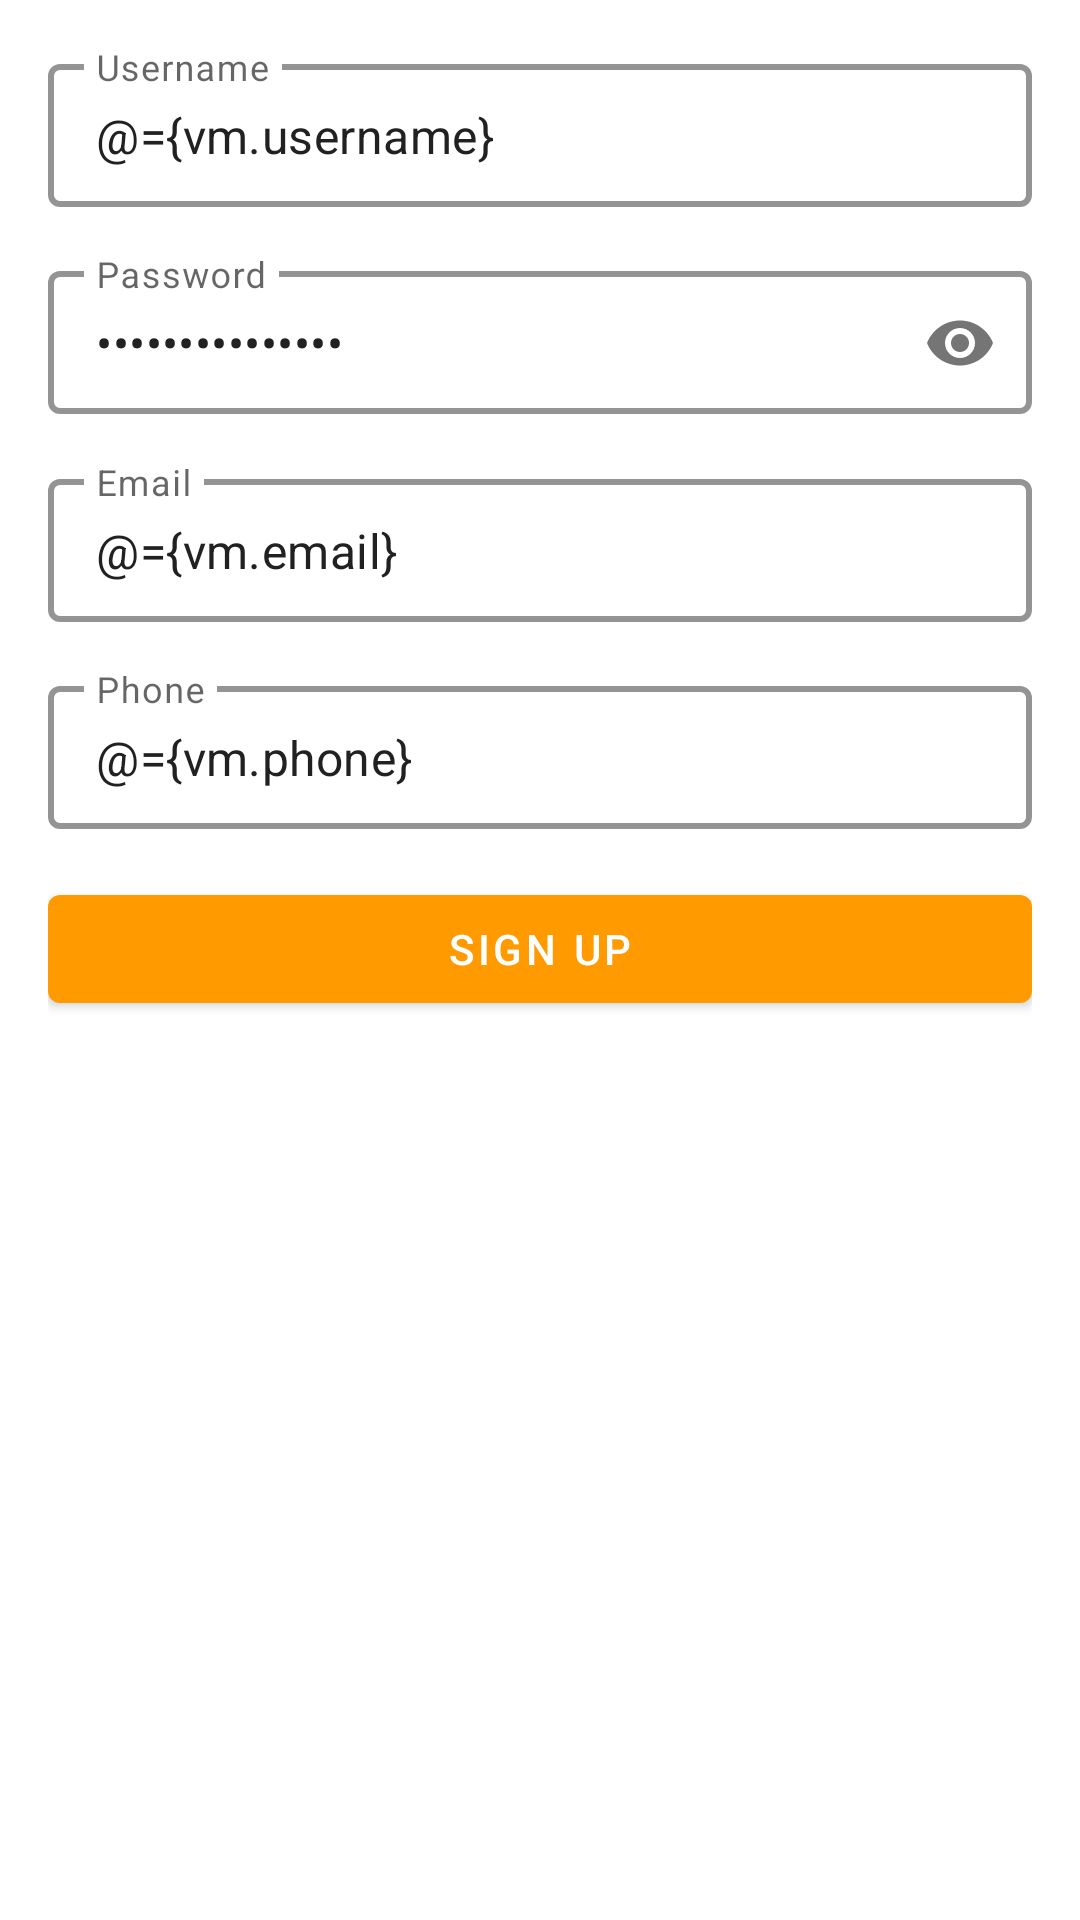

This screen was rendered from an Android layout file. Write that file and the resources it references.
<!-- AndroidManifest.xml: application theme Theme.MyAppJava -->
<!-- res/layout/fragment_sign_up.xml -->
<?xml version="1.0" encoding="utf-8"?>
<layout xmlns:android="http://schemas.android.com/apk/res/android"
    xmlns:app="http://schemas.android.com/apk/res-auto"
    xmlns:tools="http://schemas.android.com/tools">

    <data class=".auth.SignUpBinding">

        <variable
            name="fragment"
            type="com.example.myappjava.auth.SignUpFragment" />

        <variable
            name="vm"
            type="com.example.myappjava.auth.AuthViewModel" />
    </data>

    <androidx.constraintlayout.widget.ConstraintLayout
        android:layout_width="match_parent"
        android:layout_height="match_parent"
        android:background="@color/white"
        android:padding="@dimen/dp_16">

        <com.google.android.material.textfield.TextInputLayout
            android:id="@+id/usernameTIL"
            style="@style/AuthTextInputLayoutStyle"
            android:layout_width="0dp"
            android:layout_height="wrap_content"
            android:layout_marginTop="@dimen/dp_24"
            app:layout_constraintEnd_toEndOf="parent"
            app:layout_constraintStart_toStartOf="parent">

            <com.google.android.material.textfield.TextInputEditText
                android:id="@+id/usernameET"
                android:layout_width="match_parent"
                android:layout_height="wrap_content"
                android:drawablePadding="16dp"
                android:hint="@string/username"
                android:inputType="text"
                android:lines="1"
                android:text="@={vm.username}"
                android:textColor="@color/grey_212121"
                android:textSize="@dimen/sp_16"
                tools:text="+919876543210" />
        </com.google.android.material.textfield.TextInputLayout>

        <com.google.android.material.textfield.TextInputLayout
            android:id="@+id/passwordTIL"
            style="@style/AuthTextInputLayoutStyle"
            android:layout_width="0dp"
            android:layout_height="wrap_content"
            app:layout_constraintEnd_toEndOf="parent"
            app:layout_constraintStart_toStartOf="parent"
            app:passwordToggleEnabled="true">

            <com.google.android.material.textfield.TextInputEditText
                android:id="@+id/passwordET"
                android:layout_width="match_parent"
                android:layout_height="wrap_content"
                android:hint="@string/password"
                android:inputType="textPassword"
                android:lines="1"
                android:maxLength="25"
                android:text="@={vm.password}"
                android:textColor="@color/grey_212121"
                android:textSize="@dimen/sp_16"
                tools:text="test123" />
        </com.google.android.material.textfield.TextInputLayout>

        <com.google.android.material.textfield.TextInputLayout
            android:id="@+id/emailTIL"
            style="@style/AuthTextInputLayoutStyle"
            android:layout_width="0dp"
            android:layout_height="wrap_content"
            app:layout_constraintEnd_toEndOf="parent"
            app:layout_constraintStart_toStartOf="parent">

            <com.google.android.material.textfield.TextInputEditText
                android:id="@+id/emailET"
                android:layout_width="match_parent"
                android:layout_height="wrap_content"
                android:drawablePadding="16dp"
                android:hint="@string/email"
                android:inputType="textEmailAddress"
                android:lines="1"
                android:text="@={vm.email}"
                android:textColor="@color/grey_212121"
                android:textSize="@dimen/sp_16"
                tools:text="rosmu@amazon.com" />
        </com.google.android.material.textfield.TextInputLayout>

        <com.google.android.material.textfield.TextInputLayout
            android:id="@+id/phoneTIL"
            style="@style/AuthTextInputLayoutStyle"
            android:layout_width="0dp"
            android:layout_height="wrap_content"
            app:layout_constraintEnd_toEndOf="parent"
            app:layout_constraintStart_toStartOf="parent">

            <com.google.android.material.textfield.TextInputEditText
                android:id="@+id/phoneET"
                android:layout_width="match_parent"
                android:layout_height="wrap_content"
                android:hint="@string/phone"
                android:inputType="phone"
                android:lines="1"
                android:maxLength="15"
                android:text="@={vm.phone}"
                android:textColor="@color/grey_212121"
                android:textSize="@dimen/sp_16"
                tools:text="12312312312" />
        </com.google.android.material.textfield.TextInputLayout>

        <com.google.android.material.button.MaterialButton
            android:id="@+id/signUpBtn"
            android:layout_width="0dp"
            android:layout_height="wrap_content"
            android:layout_marginTop="@dimen/dp_24"
            android:onClick="@{() -> fragment.onSignUp()}"
            android:text="@string/sign_up"
            app:layout_constraintEnd_toEndOf="parent"
            app:layout_constraintStart_toStartOf="parent" />

        <androidx.constraintlayout.helper.widget.Flow
            android:id="@+id/verticalFlow"
            android:layout_width="0dp"
            android:layout_height="0dp"
            android:orientation="vertical"
            app:constraint_referenced_ids="usernameTIL, passwordTIL, emailTIL, phoneTIL, signUpBtn"
            app:flow_verticalBias="0"
            app:flow_verticalGap="@dimen/dp_16"
            app:flow_verticalStyle="packed"
            app:flow_wrapMode="aligned"
            app:layout_constraintBottom_toBottomOf="parent"
            app:layout_constraintEnd_toEndOf="parent"
            app:layout_constraintStart_toStartOf="parent"
            app:layout_constraintTop_toTopOf="parent" />

    </androidx.constraintlayout.widget.ConstraintLayout>
</layout>
<!-- resources referenced by this layout -->
<resources>
  <color name="grey_212121">#212121</color>
  <color name="white">#FFFFFFFF</color>
  <dimen name="dp_16">16dp</dimen>
  <dimen name="dp_24">24dp</dimen>
  <dimen name="sp_16">16sp</dimen>
  <string name="email">Email</string>
  <string name="password">Password</string>
  <string name="phone">Phone</string>
  <string name="sign_up">Sign Up</string>
  <string name="username">Username</string>
  <style name="AuthTextInputLayoutStyle" parent="Widget.MaterialComponents.TextInputLayout.OutlinedBox.Dense">
          <item name="boxStrokeColor">@color/colorPrimary</item>
          <item name="boxStrokeWidth">@dimen/dp_2</item>
      </style>
  <style name="Theme.MyAppJava" parent="Theme.MaterialComponents.DayNight.DarkActionBar">
          
          <item name="colorPrimary">@color/orange</item>
          <item name="colorPrimaryVariant">@color/orange_dark</item>
          <item name="colorOnPrimary">@color/white</item>
          <item name="android:colorAccent">@color/colorPrimary</item>
          
          <item name="colorSecondary">@color/teal_200</item>
          <item name="colorSecondaryVariant">@color/teal_700</item>
          <item name="colorOnSecondary">@color/black</item>
          
          <item name="android:statusBarColor">?attr/colorPrimaryVariant</item>
          
      </style>
  <color name="colorPrimary">#FF9A00</color>
  <dimen name="dp_2">2dp</dimen>
  <color name="orange">#FF9A00</color>
  <color name="orange_dark">#F59000</color>
  <color name="teal_200">#FF03DAC5</color>
  <color name="teal_700">#FF018786</color>
  <color name="black">#FF000000</color>
</resources>
